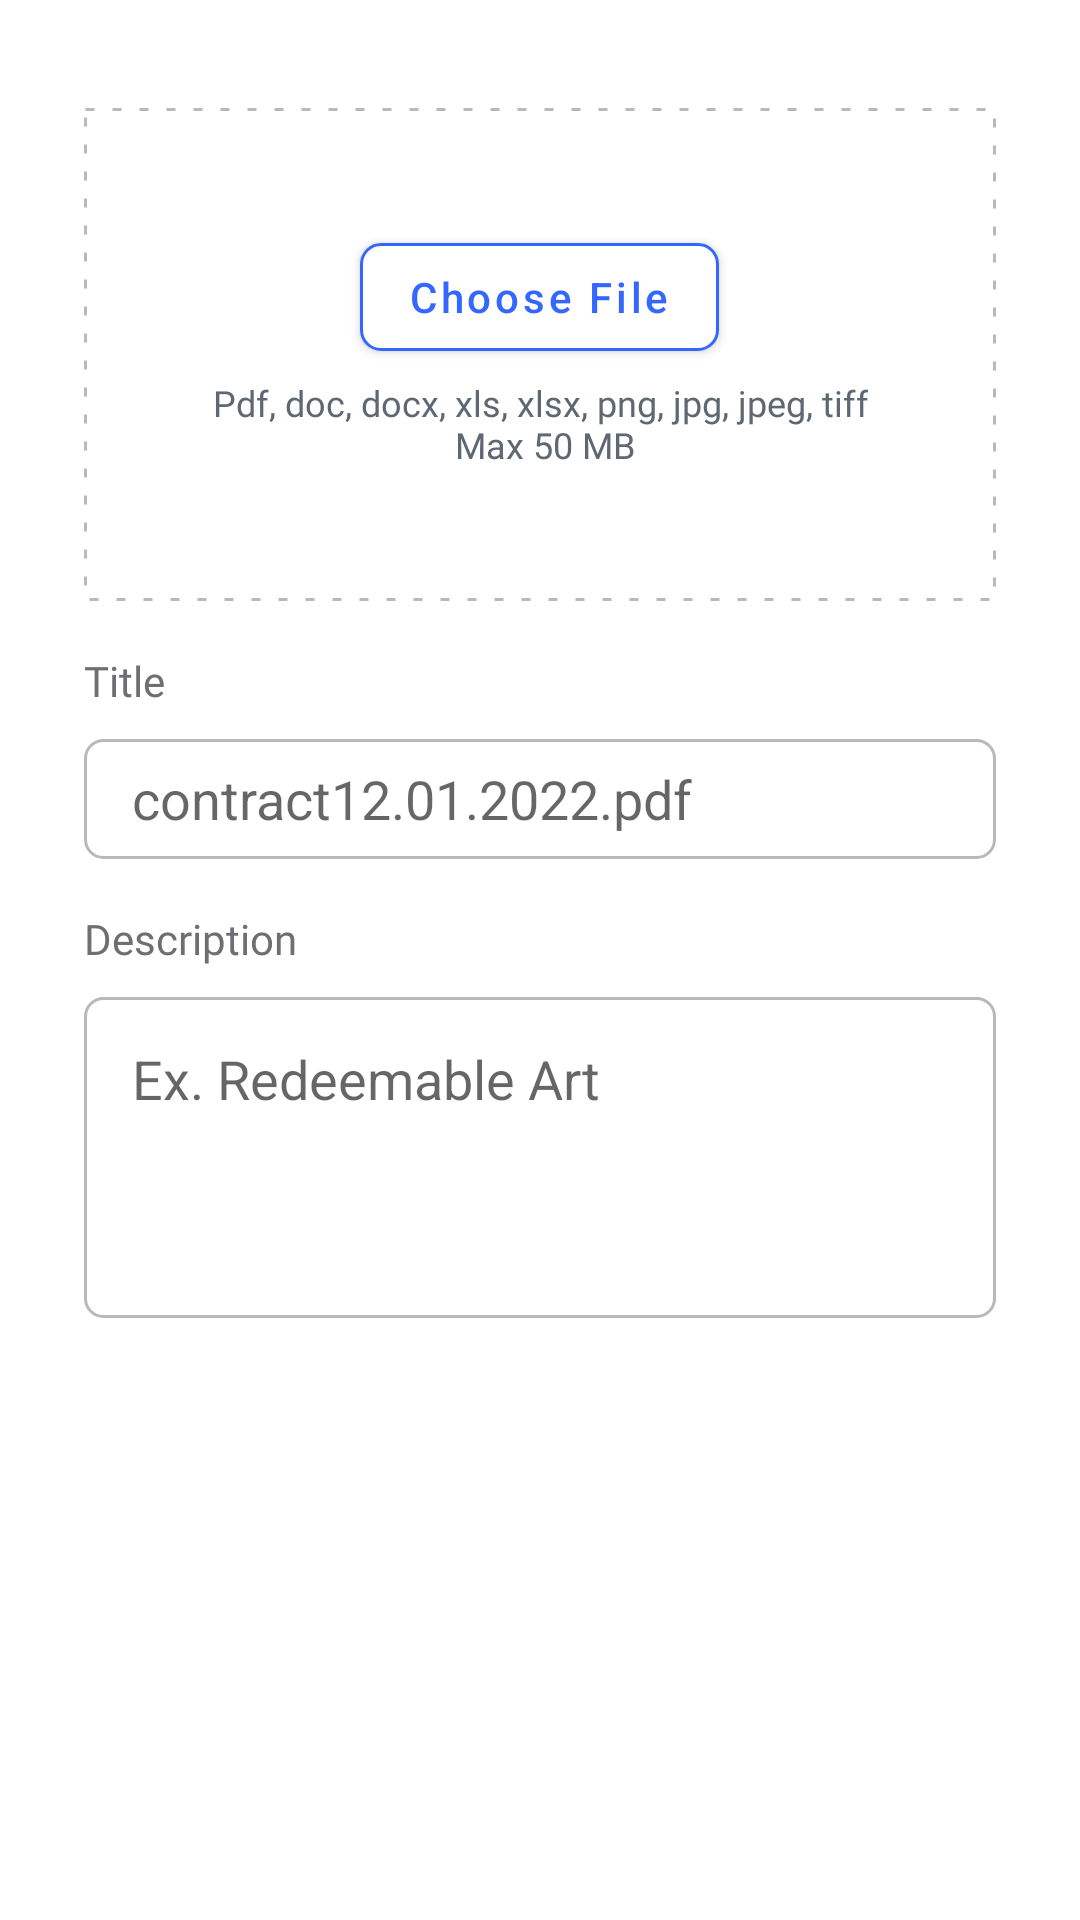

Produce the Android XML layout that renders to this screen, including the resource entries it uses.
<!-- AndroidManifest.xml: application theme Theme.SignDoc.NoActionBar -->
<!-- res/layout/fragment_upload.xml -->
<?xml version="1.0" encoding="utf-8"?>
<ScrollView
    xmlns:app="http://schemas.android.com/apk/res-auto"
    android:layout_width="match_parent"
    android:layout_height="wrap_content"
    xmlns:android="http://schemas.android.com/apk/res/android">

    <LinearLayout
        android:layout_width="match_parent"
        android:layout_height="wrap_content"
        android:orientation="vertical">

        <androidx.appcompat.widget.LinearLayoutCompat
        android:layout_width="match_parent"
        android:layout_height="wrap_content"
        android:orientation="vertical"
        android:background="@drawable/bg_dashed_white"
        android:layout_marginHorizontal="28dp"
        android:layout_marginTop="36dp">

     <LinearLayout
         android:layout_width="match_parent"
         android:layout_height="match_parent"
         android:orientation="vertical"
         android:id="@+id/choose_layout">
     <com.google.android.material.button.MaterialButton
         android:layout_width="wrap_content"
         android:layout_height="wrap_content"
         app:strokeColor="@color/dark_blue"
         app:backgroundTint="@color/white"
         app:strokeWidth="1dp"
         android:layout_marginTop="39dp"
         android:layout_gravity="center_horizontal"
         android:text="@string/choose_file"
         android:textColor="@color/dark_blue"
         android:textAllCaps="false"
         app:cornerRadius="7dp"/>

     <TextView
          android:layout_width="wrap_content"
          android:layout_height="wrap_content"
          android:layout_marginTop="3dp"
          android:layout_marginBottom="16dp"
          android:text="@string/doc_info"
          android:textSize="12sp"
          android:textColor="#5E6872"
          android:fontFamily="@font/inter_medium_500"
          android:layout_gravity="center_horizontal"
          android:gravity="center"
          android:id="@+id/doc_info"/>
     </LinearLayout>

     <LinearLayout
            android:layout_width="match_parent"
            android:layout_height="match_parent"
            android:orientation="vertical"
            android:id="@+id/upload_layout"
            android:visibility="gone">
            <ImageView
                android:layout_width="wrap_content"
                android:layout_height="wrap_content"
                android:id="@+id/doc_img"
                android:layout_marginTop="27dp"
                android:layout_gravity="center_horizontal"
                android:src="@drawable/ic_doc_error"/>

            <TextView
                android:layout_width="wrap_content"
                android:layout_height="wrap_content"
                android:layout_marginTop="16dp"
                android:layout_marginBottom="16dp"
                android:text="Uploading 10%"
                android:textSize="12sp"
                android:textColor="#5E6872"
                android:fontFamily="@font/inter_medium_500"
                android:layout_gravity="center_horizontal"
                android:gravity="center"
                android:id="@+id/upload_info"/>

            <TextView
                android:layout_width="wrap_content"
                android:layout_height="wrap_content"
                android:layout_marginTop="16dp"
                android:layout_marginBottom="16dp"
                android:text="0kb of 4.5 MB 3 sec left"
                android:textSize="12sp"
                android:textColor="#5E6872"
                android:fontFamily="@font/inter_medium_500"
                android:layout_gravity="center_horizontal"
                android:gravity="center"
                android:id="@+id/upload_status"/>
        </LinearLayout>


     <com.google.android.material.progressindicator.LinearProgressIndicator
            android:layout_width="match_parent"
            android:layout_height="2dp"
            android:layout_marginHorizontal="11dp"
            app:trackColor="#DFDFE0"
            app:indicatorColor="@color/black"
            android:layout_marginBottom="24dp"
            android:id="@+id/upload_progress"
            android:visibility="invisible"/>


    </androidx.appcompat.widget.LinearLayoutCompat>

        <TextView
          android:layout_width="wrap_content"
          android:layout_height="wrap_content"
          android:text="@string/title"
          android:textSize="14sp"
          android:textColor="#6F6E73"
          android:fontFamily="@font/inter_regular_400"
          android:layout_marginTop="17dp"
          android:layout_marginStart="28dp"
          android:id="@+id/title_text"/>

        <androidx.appcompat.widget.AppCompatEditText
          android:id="@+id/title_edt"
          android:layout_width="match_parent"
          android:layout_height="40dp"
          android:layout_weight="1"
          android:background="@drawable/bg_edittext_fill_selected"
          android:gravity="center_vertical"
          android:paddingHorizontal="16dp"
          android:maxLines="1"
          android:layout_marginHorizontal="28dp"
          android:layout_marginTop="10dp"
          android:hint="@string/title_hint"
          />

        <TextView
          android:layout_width="wrap_content"
          android:layout_height="wrap_content"
          android:text="@string/description"
          android:textSize="14sp"
          android:textColor="#6F6E73"
          android:fontFamily="@font/inter_regular_400"
          android:layout_marginTop="17dp"
          android:layout_marginStart="28dp"
          android:id="@+id/desc_text"/>

        <androidx.appcompat.widget.AppCompatEditText
          android:id="@+id/desc_edt"
          android:layout_width="match_parent"
          android:layout_height="107dp"
          android:layout_weight="1"
          android:background="@drawable/bg_edittext_fill_selected"
          android:gravity="start"
          android:paddingHorizontal="16dp"
          android:paddingTop="15dp"
          android:layout_marginHorizontal="28dp"
          android:layout_marginTop="10dp"
          android:hint="@string/desc_hint"
          />

        <com.google.android.material.button.MaterialButton
            android:layout_width="match_parent"
            android:layout_height="wrap_content"
            android:layout_marginHorizontal="36dp"
            android:layout_marginTop="28dp"
            app:backgroundTint="@color/dark_blue"
            android:text="@string/sign_doc"
            android:textAllCaps="false"
            android:textSize="14sp"
            android:fontFamily="@font/inter_semibold_600"
            android:paddingVertical="9dp"
            android:id="@+id/btnSignDoc"
            android:visibility="invisible"/>

    </LinearLayout>

</ScrollView>
<!-- resources referenced by this layout -->
<resources>
  <color name="black">#FF000000</color>
  <color name="dark_blue">#3367FF</color>
  <color name="white">#FFFFFFFF</color>
  <!-- drawable bg_dashed_white (drawable) -->
  <layer-list xmlns:android="http://schemas.android.com/apk/res/android">
      <item
          android:bottom="0dp"
          android:left="0dp"
          android:right="0dp"
          android:top="0dp">
  
          <shape android:shape="rectangle">
              <stroke
                  android:width="1dp"
                  android:color="#B6BABD"
                  android:dashGap="6dp"
                  android:dashWidth="3dp" />
  
              <solid android:color="#FFFFFF" />
  
  
          </shape>
      </item>
  </layer-list>
  <!-- drawable bg_edittext_fill_selected (drawable) -->
  <?xml version="1.0" encoding="UTF-8"?>
  
  <selector xmlns:android="http://schemas.android.com/apk/res/android">
      <item android:state_focused="true">
          <shape>
              <stroke android:width="2dp" android:color="@color/dark_blue" />
              <solid android:color="#FFFFFF" />
              <corners android:radius="6dp" />
          </shape>
      </item>
      <item>
          <shape>
              <stroke android:width="1dp" android:color="#B6BABD" />
              <solid android:color="#FFFFFF" />
              <corners android:radius="6dp" />
          </shape>
      </item>
  
  </selector>
  <!-- drawable ic_doc_error: vector/xml drawable (drawable, 2702 chars, omitted) -->
  <string name="choose_file">Choose File</string>
  <string name="desc_hint">Ex. Redeemable Art</string>
  <string name="description">Description</string>
  <string name="doc_info">Pdf, doc, docx, xls, xlsx, png, jpg, jpeg, tiff\n Max 50 MB</string>
  <string name="sign_doc">Sign Document</string>
  <string name="title">Title</string>
  <string name="title_hint">contract12.01.2022.pdf</string>
  <style name="Theme.SignDoc.NoActionBar">
          <item name="windowActionBar">false</item>
          <item name="windowNoTitle">true</item>
      </style>
</resources>
